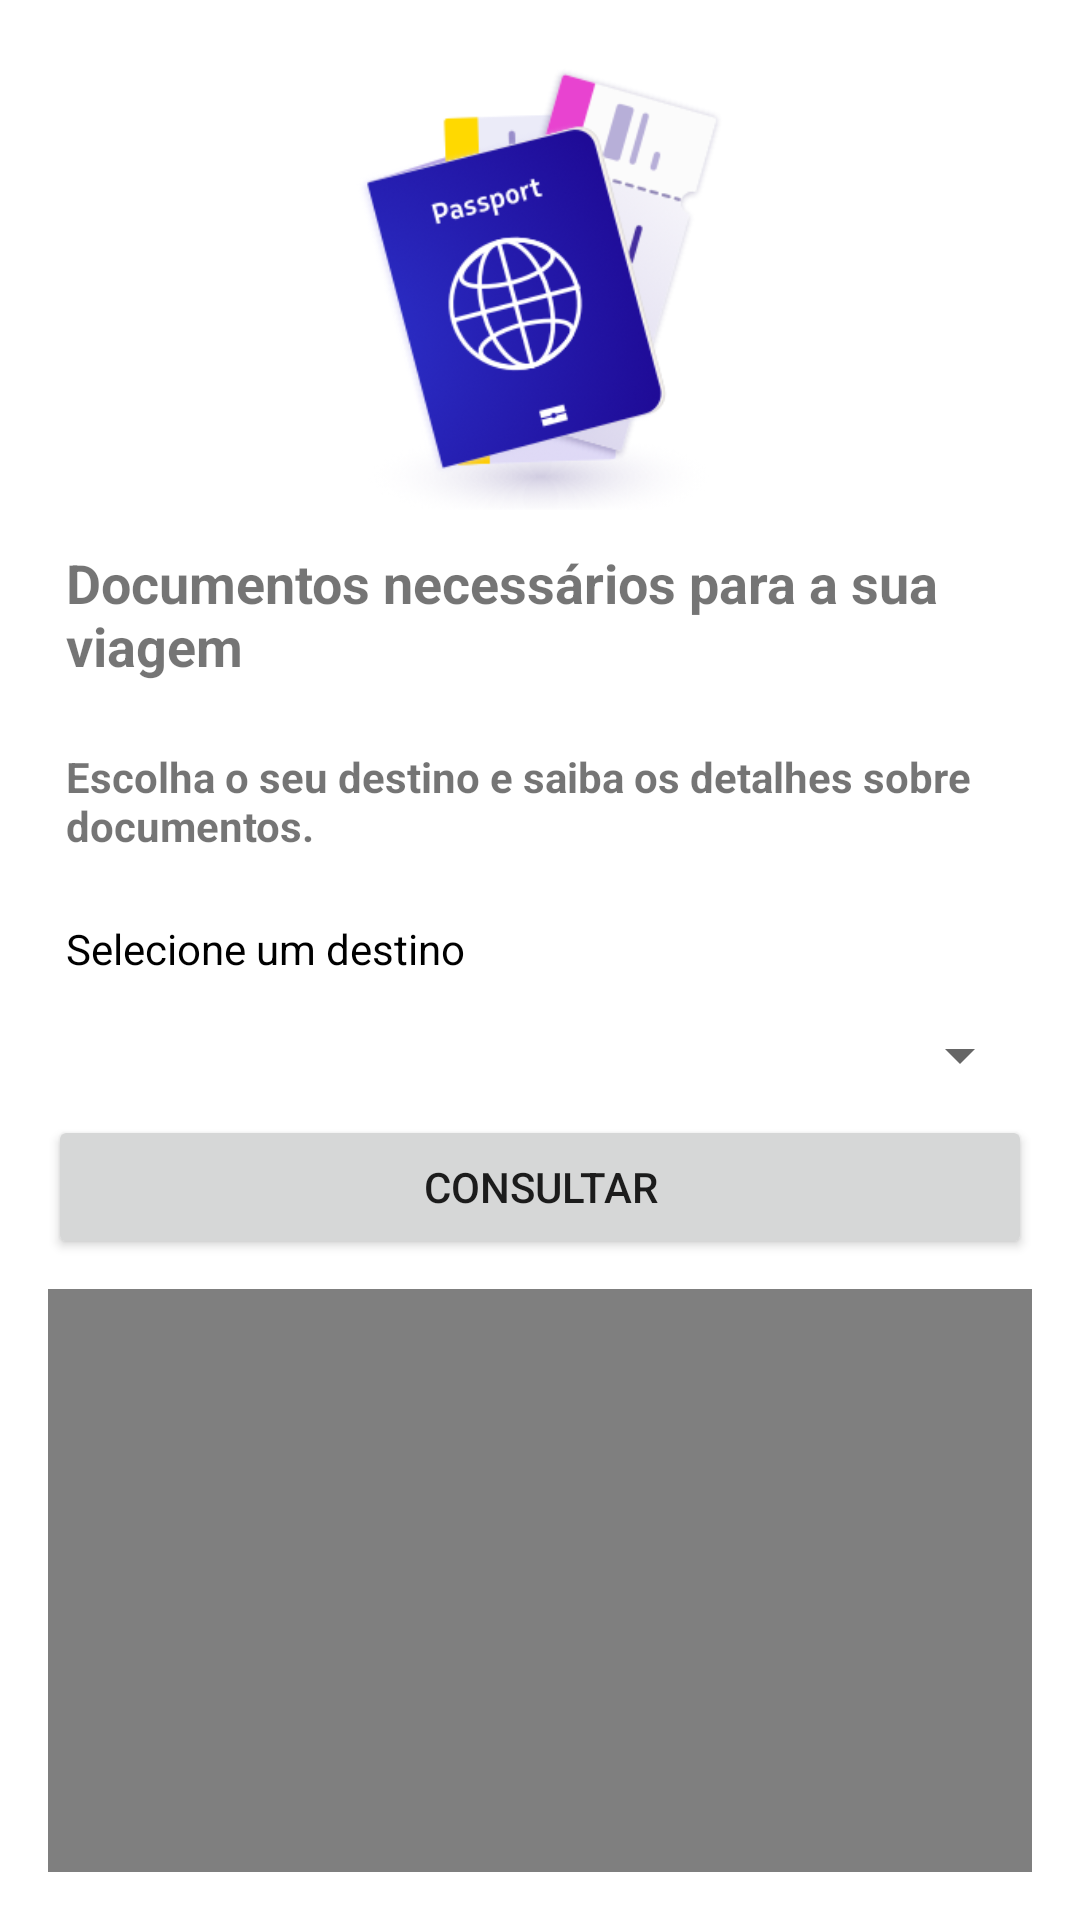

Layout XML and referenced resources for this Android screen:
<!-- AndroidManifest.xml: application theme Theme.SeLigaTurista -->
<!-- res/layout/activity_main.xml -->
<?xml version="1.0" encoding="utf-8"?>
<androidx.constraintlayout.widget.ConstraintLayout xmlns:android="http://schemas.android.com/apk/res/android"
    xmlns:app="http://schemas.android.com/apk/res-auto"
    xmlns:tools="http://schemas.android.com/tools"
    android:layout_width="match_parent"
    android:layout_height="match_parent"
    android:orientation="vertical"
    android:padding="16dp"
    tools:context=".MainActivity">

    <ImageView
        android:id="@+id/img"
        android:layout_width="0dp"
        android:layout_height="160dp"
        android:padding="6dp"
        android:src="@drawable/passaporte"
        app:layout_constraintStart_toStartOf="parent"
        app:layout_constraintTop_toTopOf="parent"
        app:layout_constraintEnd_toEndOf="parent" />

    <TextView
        android:id="@+id/titulo"
        android:layout_width="0dp"
        android:layout_height="wrap_content"
        android:padding="6dp"
        android:text="@string/titulo"
        android:textStyle="bold"
        android:textSize="18sp"
        app:layout_constraintEnd_toEndOf="parent"
        app:layout_constraintStart_toStartOf="parent"
        app:layout_constraintTop_toBottomOf="@id/img" />

    <TextView
        android:id="@+id/subtitulo"
        android:layout_width="0dp"
        android:layout_height="wrap_content"
        android:padding="6dp"
        android:layout_marginTop="10dp"
        android:text="@string/subtitulo"
        android:textStyle="bold"
        app:layout_constraintEnd_toEndOf="parent"
        app:layout_constraintStart_toStartOf="parent"
        app:layout_constraintTop_toBottomOf="@id/titulo"/>

    <TextView
        android:id="@+id/text_view"
        android:layout_width="match_parent"
        android:layout_height="wrap_content"
        android:padding="6dp"
        android:layout_marginTop="10dp"
        android:text="@string/textSelecione"
        android:textColor="@color/black"
        app:layout_constraintEnd_toEndOf="parent"
        app:layout_constraintStart_toStartOf="parent"
        app:layout_constraintTop_toBottomOf="@+id/subtitulo"
        />

    <Spinner
        android:id="@+id/origem_spinner"
        android:layout_width="match_parent"
        android:layout_height="20dp"
        android:padding="6dp"
        android:layout_marginTop="10dp"
        app:layout_constraintEnd_toEndOf="parent"
        app:layout_constraintStart_toStartOf="parent"
        app:layout_constraintTop_toBottomOf="@+id/text_view"/>

    <Button
        android:id="@+id/btnConsultar"
        android:layout_width="0dp"
        android:layout_height="wrap_content"
        android:padding="6dp"
        android:layout_marginTop="10dp"
        android:text="@string/btn_consultar"
        app:layout_constraintEnd_toEndOf="parent"
        app:layout_constraintStart_toStartOf="parent"
        app:layout_constraintTop_toBottomOf="@id/origem_spinner"
        />

    <VideoView
        android:id="@+id/video_view"
        android:layout_width="match_parent"
        android:layout_height="wrap_content"
        android:layout_marginTop="10dp"
        app:layout_constraintEnd_toEndOf="parent"
        app:layout_constraintStart_toStartOf="parent"
        app:layout_constraintTop_toBottomOf="@id/btnConsultar"/>



</androidx.constraintlayout.widget.ConstraintLayout>
<!-- resources referenced by this layout -->
<resources>
  <color name="black">#FF000000</color>
  <!-- drawable passaporte: png bitmap (drawable, 71961 bytes) -->
  <string name="btn_consultar">Consultar</string>
  <string name="subtitulo">Escolha o seu destino e saiba os detalhes sobre documentos.</string>
  <string name="textSelecione">Selecione um destino</string>
  <string name="titulo">Documentos necessários para a sua viagem</string>
  <style name="Theme.SeLigaTurista" parent="Theme.MaterialComponents.DayNight.DarkActionBar">
          
          <item name="colorPrimary">@color/teal_900</item>
          <item name="colorPrimaryVariant">@color/teal_900_dark</item>
          <item name="colorOnPrimary">@color/white</item>
          
          <item name="colorSecondary">@color/teal_200</item>
          <item name="colorSecondaryVariant">@color/teal2_200_dark</item>
          <item name="colorOnSecondary">@color/black</item>
          
          <item name="android:statusBarColor" tools:targetApi="l">?attr/colorPrimaryVariant</item>
          
      </style>
  <color name="teal_900">#004d40</color>
  <color name="teal_900_dark">#00251a</color>
  <color name="white">#FFFFFFFF</color>
  <color name="teal_200">#FF03DAC5</color>
  <color name="teal2_200_dark">#4f9a94</color>
</resources>
